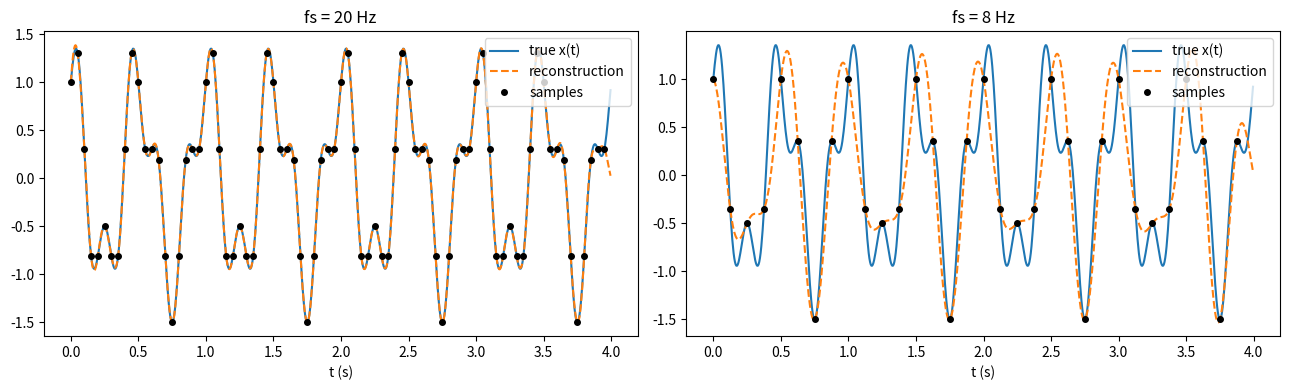

This figure's Python source:
import numpy as np
import matplotlib.pyplot as plt


def x_true(t):
    return np.cos(2 * np.pi * 2 * t) + 0.5 * np.sin(2 * np.pi * 5 * t)


def sample(f, fs, duration):
    """Return (t_n, x_n) with t_n = n/fs, n = 0..N-1, N = fs*duration."""
    N = int(round(fs * duration))
    n = np.arange(N)
    t_n = n / fs
    return t_n, f(t_n)


def sinc_reconstruct(x_n, T, t):
    """xr(t) = sum_n x[n] * sinc((t - nT)/T), evaluated at every point of t.
    np.sinc is the normalized sinc: sin(pi x)/(pi x), same as the lecture."""
    n = np.arange(len(x_n))
    return np.sinc((t[:, None] - n[None, :] * T) / T) @ x_n


def metrics(xr, x, t, lo=1.0, hi=3.0):
    """MSE and max abs error over the interior lo <= t <= hi only."""
    mask = (t >= lo) & (t <= hi)
    err = xr[mask] - x[mask]
    return np.mean(err ** 2), np.max(np.abs(err))


if __name__ == "__main__":
    duration = 4
    t = np.arange(0, duration, 0.005)
    x_ref = x_true(t)

    f_max = 5                                   # highest tone in x(t), Hz
    print("Nyquist rate:", 2 * f_max, "Hz")

    fig, axes = plt.subplots(1, 2, figsize=(13, 4))
    for ax, fs in zip(axes, (20, 8)):
        t_n, x_n = sample(x_true, fs, duration)
        xr = sinc_reconstruct(x_n, 1 / fs, t)
        mse, mx = metrics(xr, x_ref, t)
        print(f"fs={fs}: MSE={mse:.6f}  Max error={mx:.6f}")

        ax.plot(t, x_ref, label="true x(t)")
        ax.plot(t, xr, "--", label="reconstruction")
        ax.plot(t_n, x_n, "ko", markersize=4, label="samples")
        ax.set_title(f"fs = {fs} Hz")
        ax.set_xlabel("t (s)")
        ax.legend()
    plt.tight_layout()
    plt.show()
